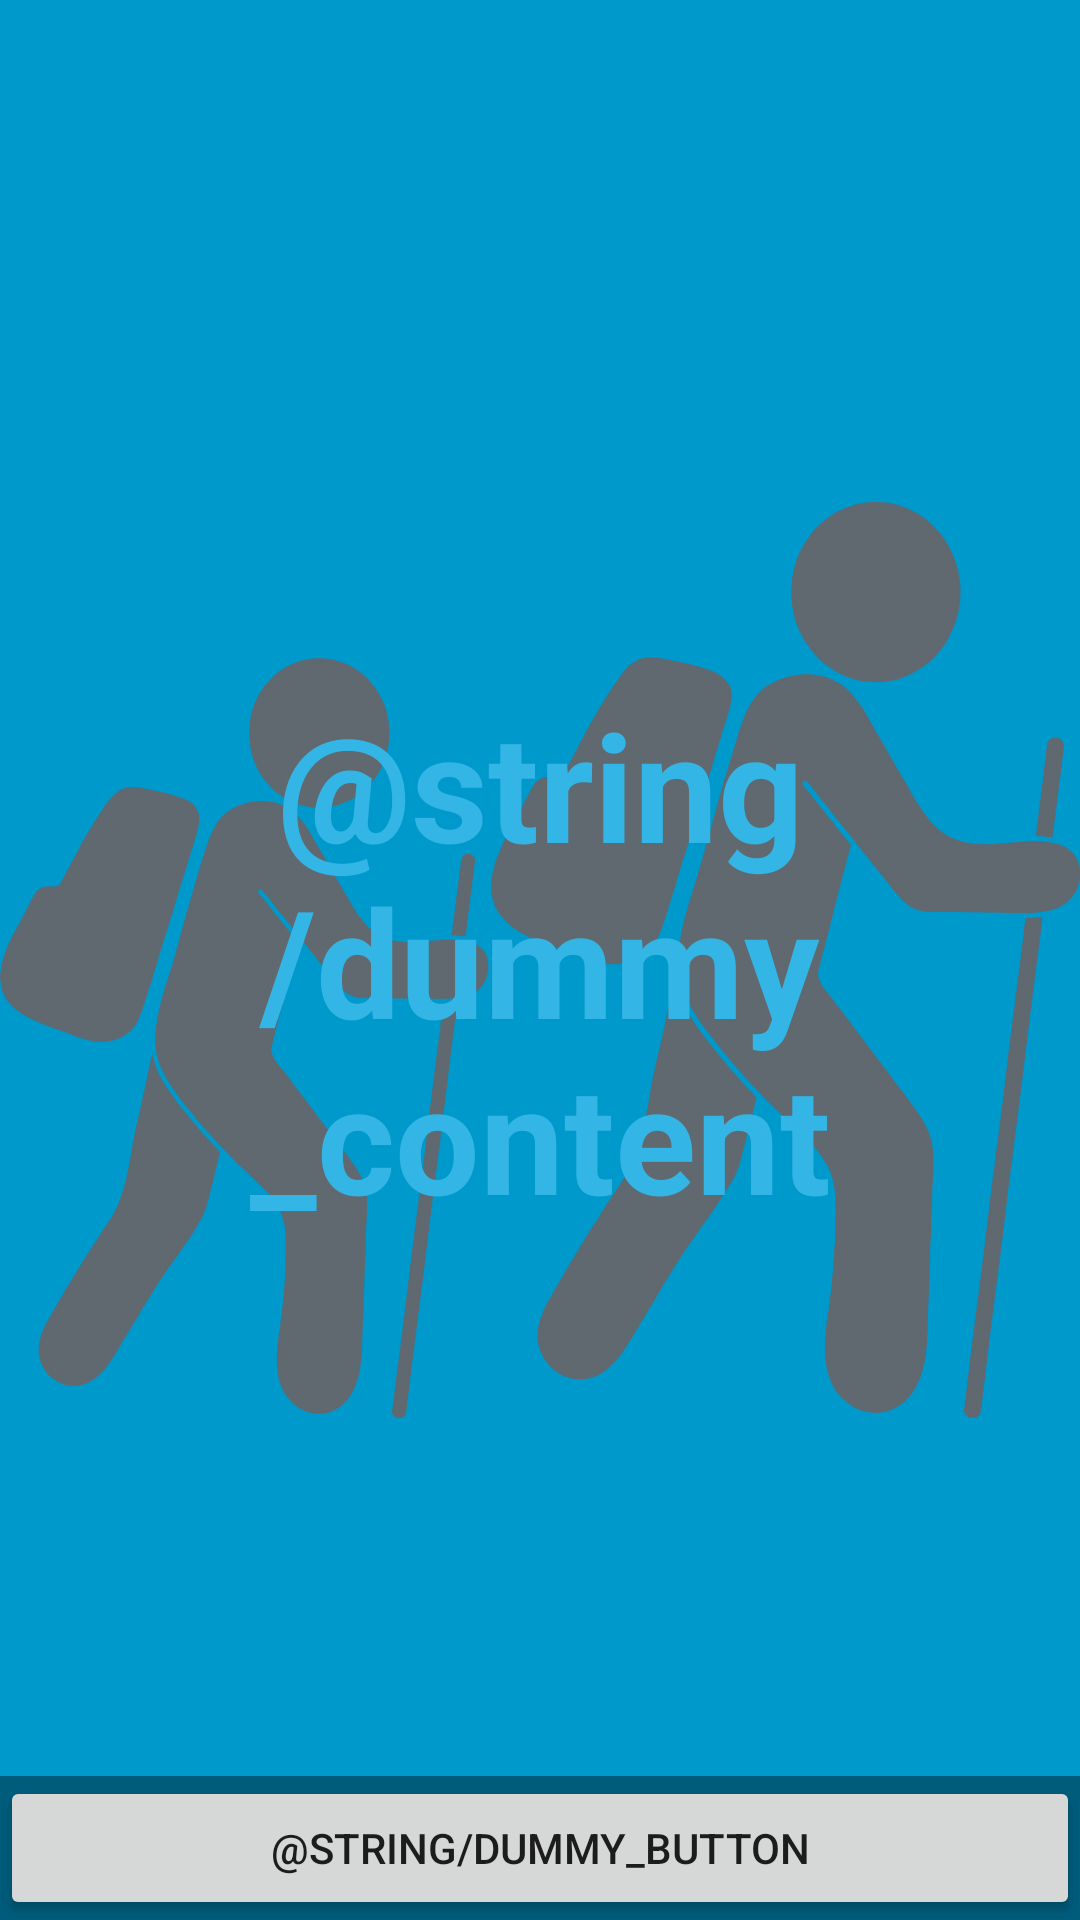

Here is an Android app screen rendered from its layout file. Give the layout XML and the strings, colors and styles it references.
<!-- AndroidManifest.xml: application theme AppTheme -->
<!-- res/layout/activity_welcome.xml -->
<?xml version="1.0" encoding="utf-8"?>
<FrameLayout xmlns:android="http://schemas.android.com/apk/res/android"
    xmlns:tools="http://schemas.android.com/tools"
    android:layout_width="match_parent"
    android:layout_height="match_parent"
    android:background="#0099cc"
    tools:context=".Welcome">

    
    <ImageView
        android:layout_width="wrap_content"
        android:layout_height="wrap_content"
        android:src="@drawable/main_screen_logo"/>
    <TextView
        android:id="@+id/fullscreen_content"
        android:layout_width="match_parent"
        android:layout_height="match_parent"
        android:gravity="center"
        android:keepScreenOn="true"
        android:text="@string/dummy_content"
        android:textColor="#33b5e5"
        android:textSize="50sp"
        android:textStyle="bold" />

    
    <FrameLayout
        android:layout_width="match_parent"
        android:layout_height="match_parent"
        android:fitsSystemWindows="true">

        <LinearLayout
            android:id="@+id/fullscreen_content_controls"
            style="?metaButtonBarStyle"
            android:layout_width="match_parent"
            android:layout_height="wrap_content"
            android:layout_gravity="bottom|center_horizontal"
            android:background="@color/black_overlay"
            android:orientation="horizontal"
            tools:ignore="UselessParent">

            <Button
                android:id="@+id/dummy_button"
                style="?metaButtonBarButtonStyle"
                android:layout_width="0dp"
                android:layout_height="wrap_content"
                android:layout_weight="1"
                android:text="@string/dummy_button" />

        </LinearLayout>
    </FrameLayout>

</FrameLayout>
<!-- resources referenced by this layout -->
<resources>
  <color name="black_overlay">#66000000</color>
  <!-- drawable main_screen_logo: png bitmap (drawable-hdpi, 209692 bytes) -->
  <style name="AppTheme" parent="Theme.AppCompat.Light.NoActionBar">
          
          <item name="colorPrimary">@color/colorPrimary</item>
          <item name="colorPrimaryDark">@color/colorPrimaryDark</item>
          <item name="colorAccent">@color/colorAccent</item>
          <item name="android:windowBackground">@color/backgroundApp</item>
      </style>
  <color name="colorPrimary">#64DD17</color>
  <color name="colorPrimaryDark">#1faa00</color>
  <color name="colorAccent">#651FFF</color>
  <color name="backgroundApp">#e0e0e0</color>
</resources>
